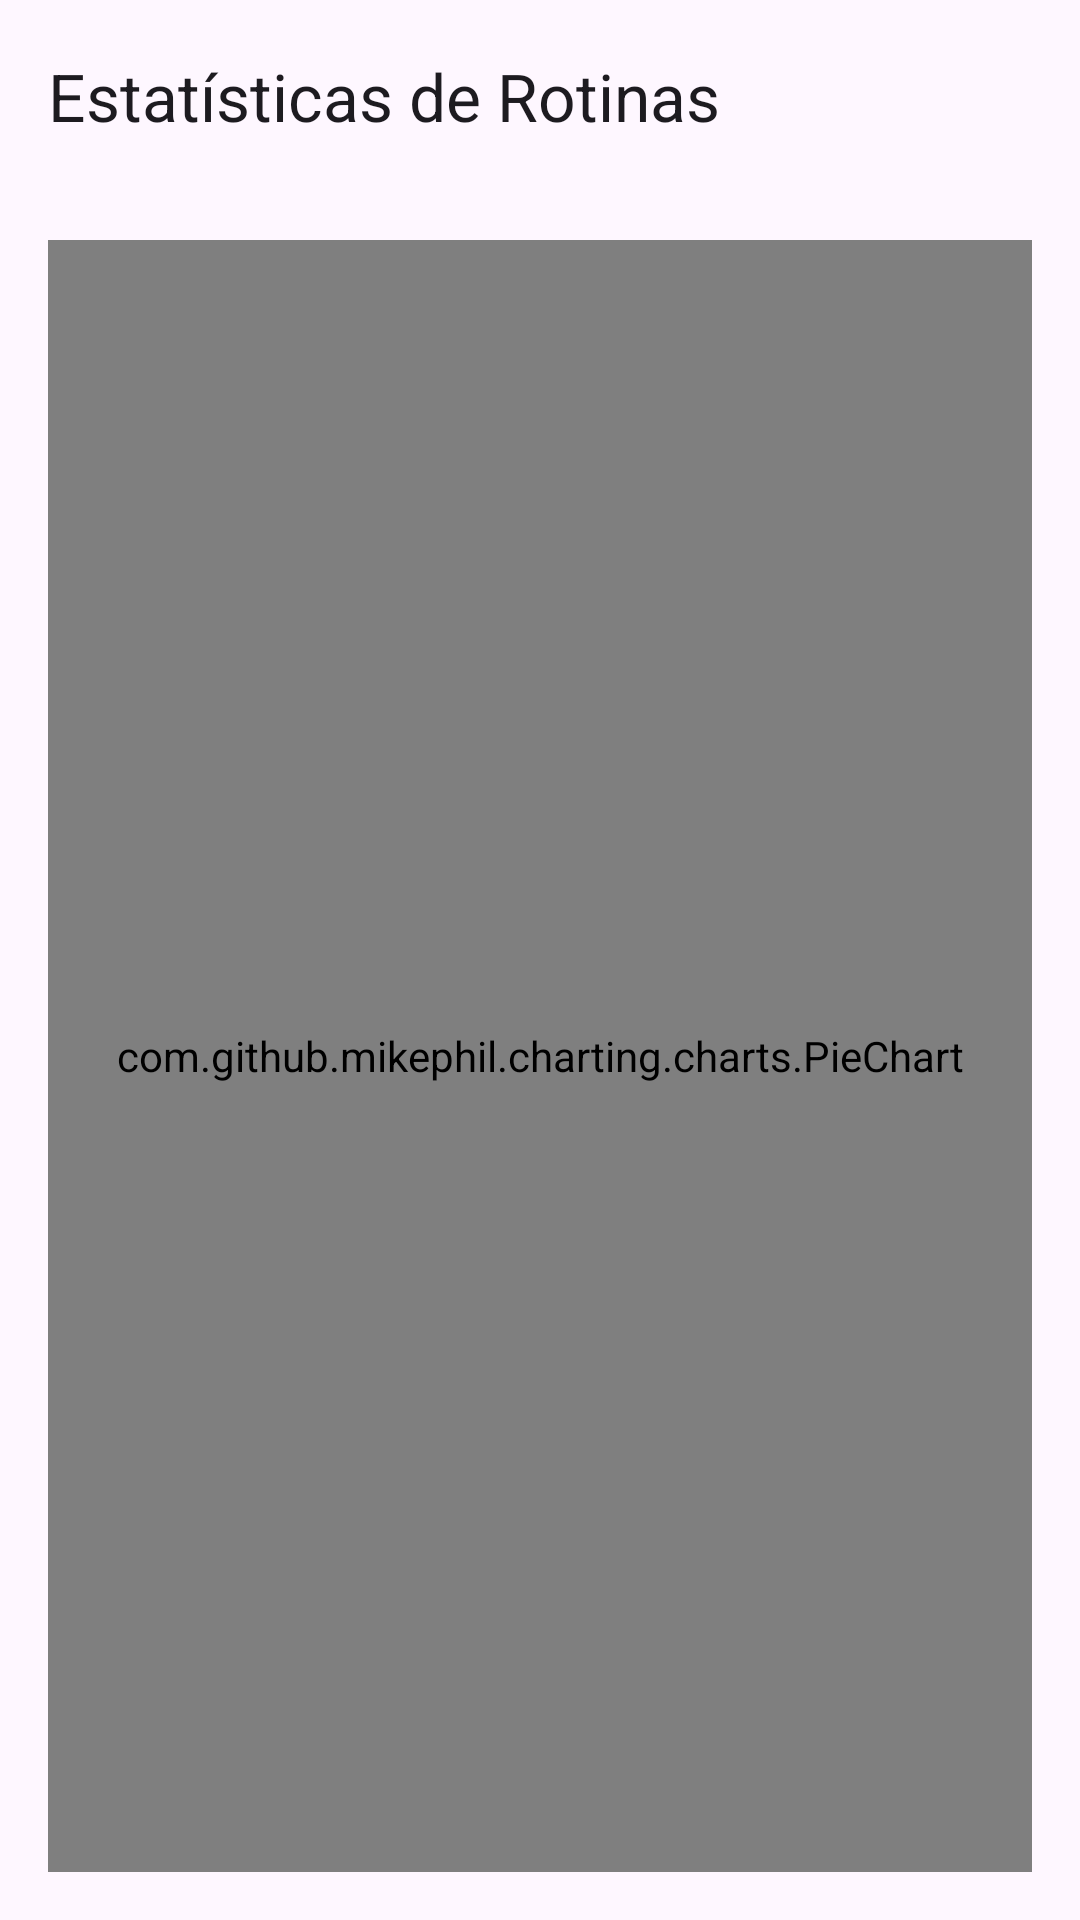

Here is an Android app screen rendered from its layout file. Give the layout XML and the strings, colors and styles it references.
<!-- AndroidManifest.xml: application theme Theme.Momentus -->
<!-- res/layout/activity_stats.xml -->
<?xml version="1.0" encoding="utf-8"?>
<LinearLayout xmlns:android="http://schemas.android.com/apk/res/android"
    xmlns:app="http://schemas.android.com/apk/res-auto"
    xmlns:tools="http://schemas.android.com/tools"
    android:layout_width="match_parent"
    android:layout_height="match_parent"
    android:orientation="vertical"
    tools:context=".ui.StatsActivity">

    <com.google.android.material.appbar.MaterialToolbar
        android:id="@+id/toolbar"
        android:layout_width="match_parent"
        android:layout_height="?attr/actionBarSize"
        app:title="Estatísticas de Rotinas" />

    <com.github.mikephil.charting.charts.PieChart
        android:id="@+id/pieChart"
        android:layout_width="match_parent"
        android:layout_height="match_parent"
        android:layout_margin="16dp" />

</LinearLayout>
<!-- resources referenced by this layout -->
<resources>
  <style name="Theme.Momentus" parent="Base.Theme.Momentus" />
  <style name="Base.Theme.Momentus" parent="Theme.Material3.DayNight.NoActionBar">
      </style>
</resources>
